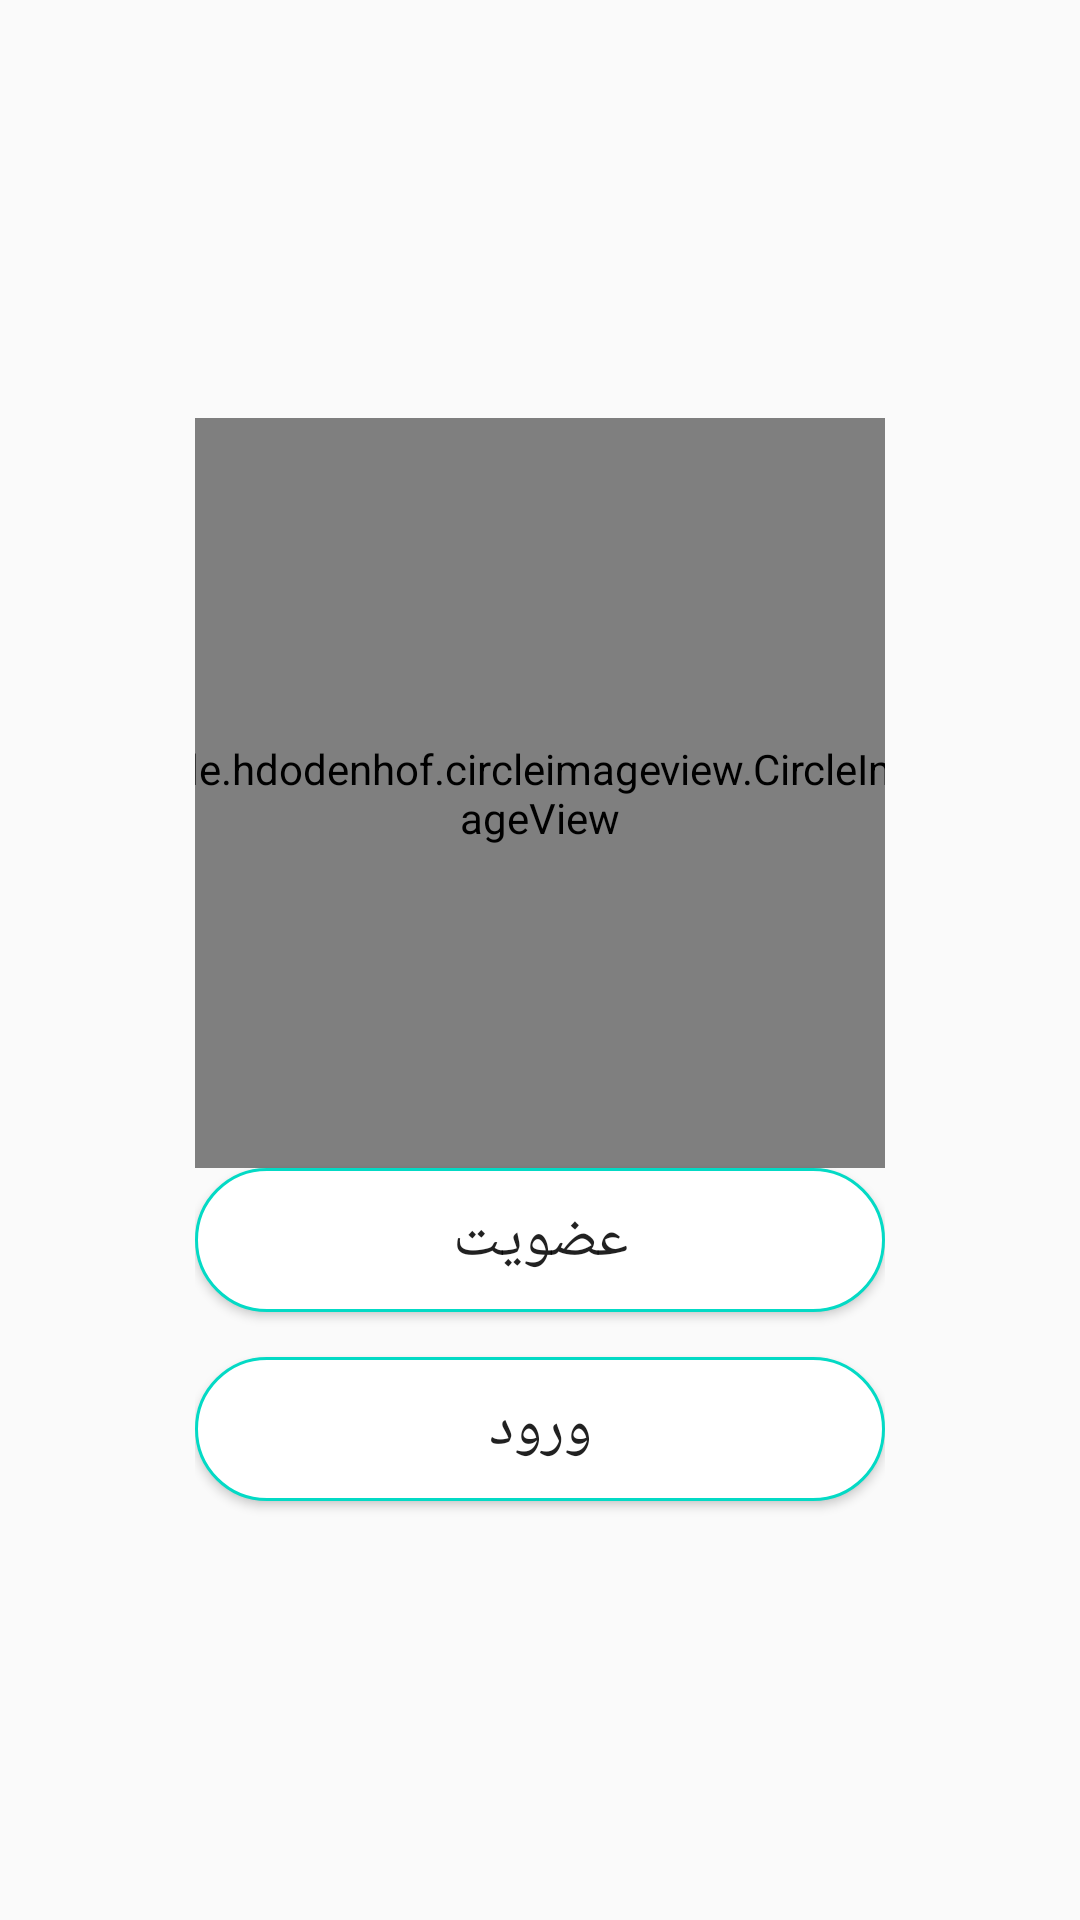

Write the Android layout XML for this screen, with the resource values it uses.
<!-- AndroidManifest.xml: application theme AppTheme -->
<!-- res/layout/fragment_registry_common.xml -->
<?xml version="1.0" encoding="utf-8"?>
<LinearLayout xmlns:android="http://schemas.android.com/apk/res/android"
    android:layout_width="match_parent"
    android:layout_height="match_parent"
    android:layout_gravity="center"
    android:gravity="center"
    android:orientation="vertical"
    android:paddingHorizontal="65dp">

    <de.hdodenhof.circleimageview.CircleImageView
        android:layout_width="250dp"
        android:layout_height="250dp"
        android:src="@mipmap/ic_launcher_logo_vegitto" />

    <Button
        android:id="@+id/common_logIn_bt"
        android:layout_width="match_parent"
        android:layout_height="wrap_content"
        android:layout_marginBottom="15dp"
        android:background="@drawable/btn_rounded_1"
        android:text="@string/signUp"
        android:textSize="20sp" />

    <Button
        android:id="@+id/common_signUp_bt"
        android:layout_width="match_parent"
        android:layout_height="wrap_content"
        android:background="@drawable/btn_rounded_1"
        android:text="@string/logIn"
        android:textSize="20sp" />

</LinearLayout>
<!-- resources referenced by this layout -->
<resources>
  <!-- drawable btn_rounded_1 (drawable) -->
  <?xml version="1.0" encoding="utf-8"?>
  <shape xmlns:android="http://schemas.android.com/apk/res/android"
      android:shape="rectangle">
  
      <corners android:radius="25dp" />
      <solid android:color="#FFFFFF" />
      <stroke
          android:width="1dp"
          android:color="@color/colorAccent" />
  
  </shape>
  <!-- mipmap ic_launcher_logo_vegitto: png bitmap (mipmap-hdpi, 3753 bytes) -->
  <string name="logIn">ورود</string>
  <string name="signUp">عضویت</string>
  <style name="AppTheme" parent="Theme.AppCompat.Light.DarkActionBar">
          
          <item name="colorPrimary">@color/colorPrimary</item>
          <item name="colorPrimaryDark">@color/colorPrimaryDark</item>
          <item name="android:layoutDirection" tools:targetApi="jelly_bean_mr1">rtl</item>
          <item name="colorAccent">@color/colorAccent</item>
          <item name="windowActionBar">false</item>
          <item name="windowNoTitle">@color/colorAccent</item>
          <item name="fontFamily">@font/sans_regular</item>
      </style>
  <color name="colorAccent">#03DAC5</color>
  <color name="colorPrimary">#6200EE</color>
  <color name="colorPrimaryDark">#3700B3</color>
</resources>
